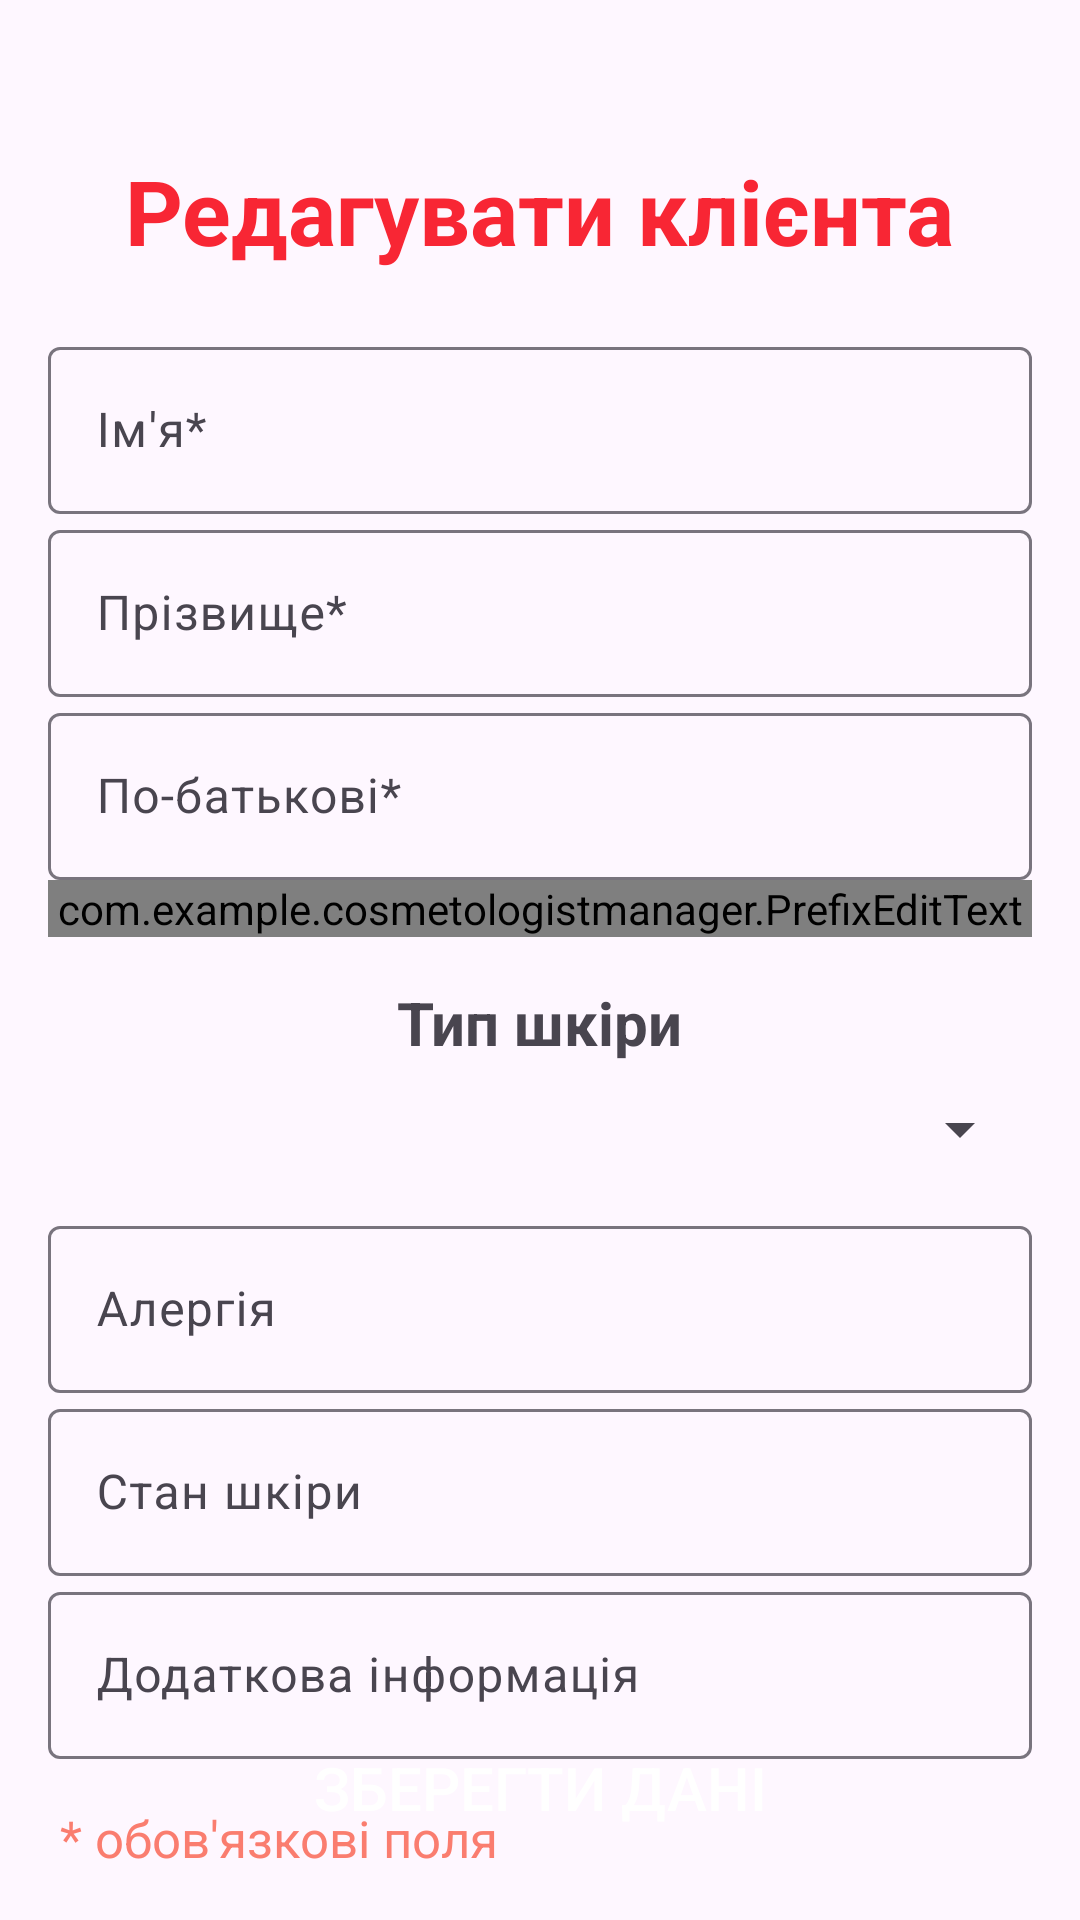

The Android layout XML behind this screen, and the referenced resources:
<!-- AndroidManifest.xml: application theme Theme.CosmetologistManager -->
<!-- res/layout/activity_edit_client.xml -->
<?xml version="1.0" encoding="utf-8"?>
<androidx.constraintlayout.widget.ConstraintLayout xmlns:android="http://schemas.android.com/apk/res/android"
    xmlns:app="http://schemas.android.com/apk/res-auto"
    xmlns:tools="http://schemas.android.com/tools"
    android:layout_width="match_parent"
    android:layout_height="match_parent"
    tools:context=".EditClientActivity">

    <TextView
        android:id="@+id/new_client_title"
        android:layout_width="wrap_content"
        android:layout_height="wrap_content"
        app:layout_constraintLeft_toLeftOf="parent"
        app:layout_constraintRight_toRightOf="parent"
        app:layout_constraintTop_toTopOf="parent"
        android:layout_marginTop="50dp"
        android:textSize="30dp"
        android:textStyle="bold"
        android:textColor="#f82634"
        android:text="Редагувати клієнта"
        tools:ignore="MissingConstraints" />

    <com.google.android.material.textfield.TextInputLayout
        android:id="@+id/new_client_name_layout"
        android:layout_width="match_parent"
        android:layout_height="wrap_content"
        android:layout_marginHorizontal="16dp"
        android:layout_marginTop="20dp"
        app:layout_constraintEnd_toEndOf="parent"
        app:layout_constraintHorizontal_bias="0.5"
        app:layout_constraintStart_toStartOf="parent"
        app:layout_constraintTop_toBottomOf="@id/new_client_title">

        <com.google.android.material.textfield.TextInputEditText
            android:id="@+id/new_client_name"
            android:layout_width="match_parent"
            android:layout_height="wrap_content"
            android:maxLength="50"
            android:hint="Ім'я*" />
    </com.google.android.material.textfield.TextInputLayout>

    <com.google.android.material.textfield.TextInputLayout
        android:id="@+id/new_client_surname_layout"
        android:layout_width="match_parent"
        android:layout_height="wrap_content"
        android:layout_marginHorizontal="16dp"
        app:layout_constraintEnd_toEndOf="parent"
        app:layout_constraintHorizontal_bias="0.5"
        app:layout_constraintStart_toStartOf="parent"
        app:layout_constraintTop_toBottomOf="@id/new_client_name_layout">

        <com.google.android.material.textfield.TextInputEditText
            android:id="@+id/new_client_surname"
            android:layout_width="match_parent"
            android:layout_height="wrap_content"
            android:maxLength="50"
            android:hint="Прізвище*" />
    </com.google.android.material.textfield.TextInputLayout>

    <com.google.android.material.textfield.TextInputLayout
        android:id="@+id/new_client_patronymic_layout"
        android:layout_width="match_parent"
        android:layout_height="wrap_content"
        android:layout_marginHorizontal="16dp"
        app:layout_constraintEnd_toEndOf="parent"
        app:layout_constraintHorizontal_bias="0.5"
        app:layout_constraintStart_toStartOf="parent"
        app:layout_constraintTop_toBottomOf="@id/new_client_surname_layout">

        <com.google.android.material.textfield.TextInputEditText
            android:id="@+id/new_client_patronymic"
            android:layout_width="match_parent"
            android:layout_height="wrap_content"
            android:maxLength="50"
            android:hint="По-батькові*" />
    </com.google.android.material.textfield.TextInputLayout>

    <com.google.android.material.textfield.TextInputLayout
        android:id="@+id/new_phone_number_layout"
        android:layout_width="match_parent"
        android:layout_height="wrap_content"
        android:layout_marginHorizontal="16dp"
        app:layout_constraintEnd_toEndOf="parent"
        app:layout_constraintHorizontal_bias="0.5"
        app:layout_constraintStart_toStartOf="parent"
        app:layout_constraintTop_toBottomOf="@id/new_client_patronymic_layout">

        <com.example.cosmetologistmanager.PrefixEditText
            android:id="@+id/new_phone_number"
            android:layout_width="match_parent"
            android:layout_height="wrap_content"
            android:hint="номер телефону*"
            android:inputType="phone"
            android:tag="+380 "
            android:digits="0123456789"
            android:maxLength="9" />
    </com.google.android.material.textfield.TextInputLayout>

    <TextView
        android:id="@+id/skin_type"
        android:text="Тип шкіри"
        android:layout_width="wrap_content"
        android:layout_height="wrap_content"
        android:layout_marginTop="15dp"
        android:textSize="20dp"
        android:textStyle="bold"
        app:layout_constraintStart_toStartOf="parent"
        app:layout_constraintEnd_toEndOf="parent"
        tools:ignore="MissingConstraints"
        app:layout_constraintTop_toBottomOf="@id/new_phone_number_layout" />

    <Spinner
        android:id="@+id/skin_type_spinner"
        android:layout_width="match_parent"
        android:layout_height="wrap_content"
        app:layout_constraintTop_toBottomOf="@id/skin_type"
        tools:ignore="MissingConstraints"
        android:layout_marginTop="10dp"
        app:layout_constraintHorizontal_bias="0.5"
        android:layout_marginHorizontal="16dp"
        android:visibility="visible"
        android:spinnerMode="dialog"
        android:dropDownSelector="@color/cardview_shadow_start_color" />

    <com.google.android.material.textfield.TextInputLayout
        android:id="@+id/skin_condition_layout"
        android:layout_width="match_parent"
        android:layout_height="wrap_content"
        android:layout_marginHorizontal="16dp"
        app:layout_constraintEnd_toEndOf="parent"
        app:layout_constraintHorizontal_bias="0.5"
        app:layout_constraintStart_toStartOf="parent"
        app:layout_constraintTop_toBottomOf="@id/skin_type_spinner"
        android:layout_marginTop="15dp">

        <com.google.android.material.textfield.TextInputEditText
            android:id="@+id/new_allergy"
            android:layout_width="match_parent"
            android:layout_height="wrap_content"
            android:maxLength="300"
            android:hint="Алергія" />
    </com.google.android.material.textfield.TextInputLayout>

    <com.google.android.material.textfield.TextInputLayout
        android:id="@+id/allergy_layout"
        android:layout_width="match_parent"
        android:layout_height="wrap_content"
        android:layout_marginHorizontal="16dp"
        app:layout_constraintEnd_toEndOf="parent"
        app:layout_constraintHorizontal_bias="0.5"
        app:layout_constraintStart_toStartOf="parent"
        app:layout_constraintTop_toBottomOf="@id/skin_condition_layout">

        <com.google.android.material.textfield.TextInputEditText
            android:id="@+id/skin_condition"
            android:layout_width="match_parent"
            android:layout_height="wrap_content"
            android:maxLength="300"
            android:hint="Стан шкіри" />
    </com.google.android.material.textfield.TextInputLayout>

    <com.google.android.material.textfield.TextInputLayout
        android:id="@+id/new_additional_information_layout"
        android:layout_width="match_parent"
        android:layout_height="wrap_content"
        android:layout_marginHorizontal="16dp"
        app:layout_constraintEnd_toEndOf="parent"
        app:layout_constraintHorizontal_bias="0.5"
        app:layout_constraintStart_toStartOf="parent"
        app:layout_constraintTop_toBottomOf="@id/allergy_layout">

        <com.google.android.material.textfield.TextInputEditText
            android:id="@+id/new_additional_information"
            android:layout_width="match_parent"
            android:layout_height="wrap_content"
            android:maxLength="300"
            android:hint="Додаткова інформація" />
    </com.google.android.material.textfield.TextInputLayout>
    <TextView
        android:id="@+id/asterix_field"
        android:layout_width="wrap_content"
        android:layout_height="wrap_content"
        android:layout_marginTop="15dp"
        android:text="* обов'язкові поля"
        android:textSize="17dp"
        android:layout_marginLeft="20dp"
        android:textColor="#fa7d6f"
        app:layout_constraintLeft_toLeftOf="parent"
        app:layout_constraintTop_toBottomOf="@+id/new_additional_information_layout"
        tools:ignore="MissingConstraints" />

    <androidx.appcompat.widget.AppCompatButton
        android:text="Зберегти дані"
        android:id="@+id/edit_client_btn"
        android:layout_width="match_parent"
        android:layout_height="wrap_content"
        tools:ignore="MissingConstraints"
        android:layout_marginHorizontal="16dp"

        android:textColor="@color/white"
        android:textSize="20sp"
        android:background="@drawable/button_background"
        app:layout_constraintLeft_toLeftOf="parent"
        app:layout_constraintRight_toRightOf="parent"
        app:layout_constraintBottom_toBottomOf="parent"
        android:layout_marginBottom="20dp" />
</androidx.constraintlayout.widget.ConstraintLayout>
<!-- resources referenced by this layout -->
<resources>
  <color name="white">#FFFFFFFF</color>
  <style name="Theme.CosmetologistManager" parent="android:Theme.Material.Light.NoActionBar" />
</resources>
